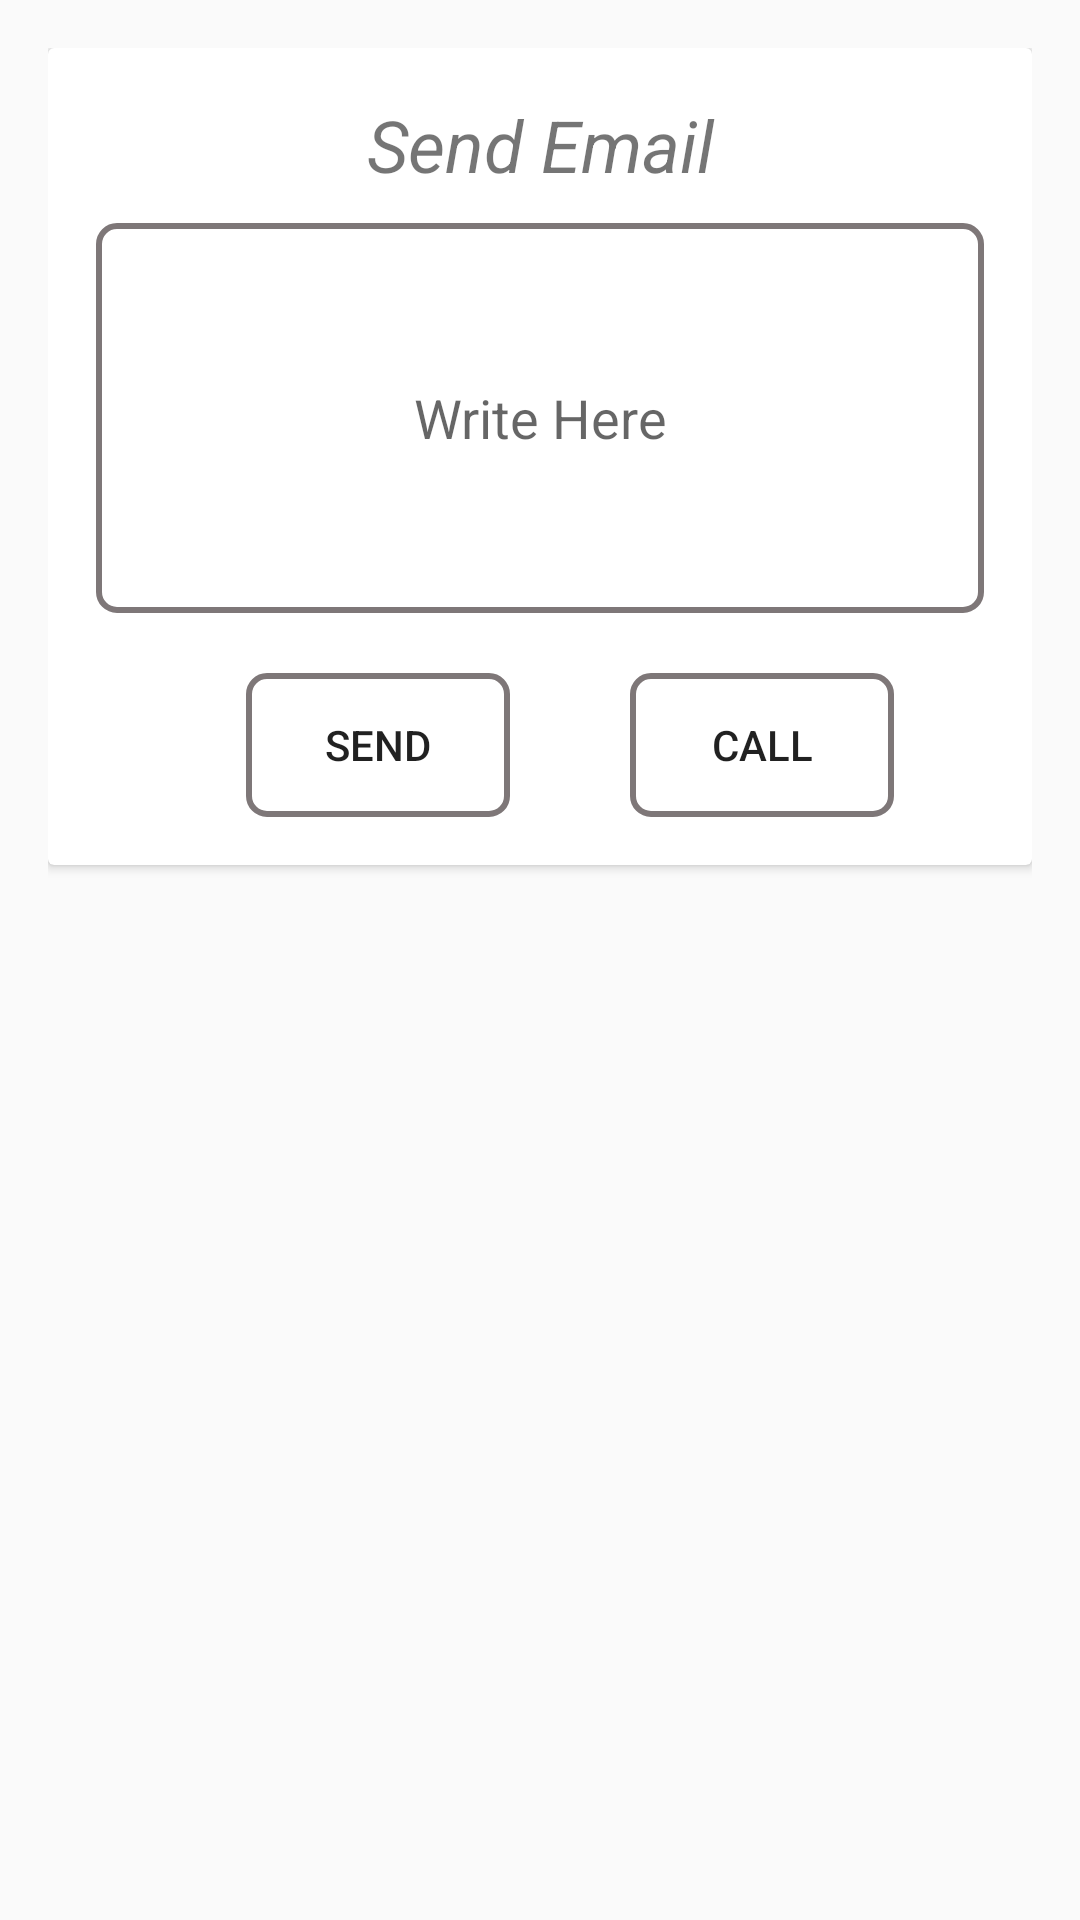

Reconstruct the res/layout file that produces this screen, plus the resources it refers to.
<!-- AndroidManifest.xml: application theme Theme.LinkedInPrac -->
<!-- res/layout/activity_main4.xml -->
<?xml version="1.0" encoding="utf-8"?>
<LinearLayout xmlns:android="http://schemas.android.com/apk/res/android"
    xmlns:app="http://schemas.android.com/apk/res-auto"
    xmlns:tools="http://schemas.android.com/tools"
    android:layout_width="match_parent"
    android:layout_height="match_parent"
    android:orientation="vertical"
    android:padding="16dp"
    tools:context=".MainActivity4">

    <androidx.cardview.widget.CardView
        android:id="@+id/contact_card"
        android:layout_width="match_parent"
        android:layout_height="wrap_content"
        android:background="@drawable/box">

        <RelativeLayout
            android:layout_width="match_parent"
            android:layout_height="wrap_content"
            android:orientation="vertical"
            android:padding="16dp">

            <TextView
                android:id="@+id/contact_header"
                android:layout_width="match_parent"
                android:layout_height="wrap_content"
                android:text="@string/send_email"
                android:textSize="24sp"
                android:textStyle="italic"
                android:textAlignment="center"
                />
            <EditText
                android:id="@+id/contact_details"
                android:layout_width="match_parent"
                android:layout_height="130dp"
                android:inputType="textMultiLine"
                android:hint="@string/write_here"
                android:textAlignment="center"
                android:layout_marginTop="10dp"
                android:background="@drawable/box"
                android:layout_marginBottom="20dp"
                android:layout_below="@+id/contact_header"
                android:autofillHints="no" />

            <Button
                android:id="@+id/btn_send"
                android:layout_width="wrap_content"
                android:layout_height="wrap_content"
                android:text="@string/send"
                android:background="@drawable/box"
                android:layout_below="@+id/contact_details"
                android:layout_marginStart="50dp"/>

            <Button
                android:id="@+id/btn_call"
                android:layout_width="wrap_content"
                android:layout_height="wrap_content"
                android:text="@string/call"
                android:background="@drawable/box"
                android:layout_below="@+id/contact_details"
                android:layout_toEndOf="@+id/btn_send"
                android:layout_marginStart="40dp"/>

        </RelativeLayout>
    </androidx.cardview.widget.CardView>

    <TextView
        android:id="@+id/contact_footer"
        android:layout_width="60dp"
        android:layout_height="40dp"
        android:background="@drawable/arrow_left"/>

</LinearLayout>
<!-- resources referenced by this layout -->
<resources>
  <!-- drawable box (drawable) -->
  <?xml version="1.0" encoding="utf-8"?>
  <shape xmlns:android="http://schemas.android.com/apk/res/android"
      android:shape="rectangle">
  
      <stroke
          android:width="2dp"
          android:color="@color/grey" />
  
      <corners android:radius="6dp"/>
  </shape>
  <string name="call">Call</string>
  <string name="send">Send</string>
  <string name="send_email">Send Email</string>
  <string name="write_here">Write Here</string>
  <style name="Theme.LinkedInPrac" parent="Base.Theme.LinkedInPrac" />
  <color name="grey">#7E7778</color>
  <style name="Base.Theme.LinkedInPrac" parent="Theme.AppCompat.Light.NoActionBar">
          
          <item name="colorPrimary">@color/blue</item>
          <item name="colorPrimaryVariant">@color/dark_blue</item>
          
          <item name="colorSecondary">@color/green</item>
          <item name="colorSecondaryVariant">@color/dark_green</item>
          
          <item name="colorAccent">@color/blue</item>
          <item name="android:windowIsTranslucent">true</item>
      </style>
  <color name="blue">#0000FF</color>
  <color name="dark_blue">#000099</color>
  <color name="green">#1B5E20</color>
  <color name="dark_green">#003300</color>
</resources>
